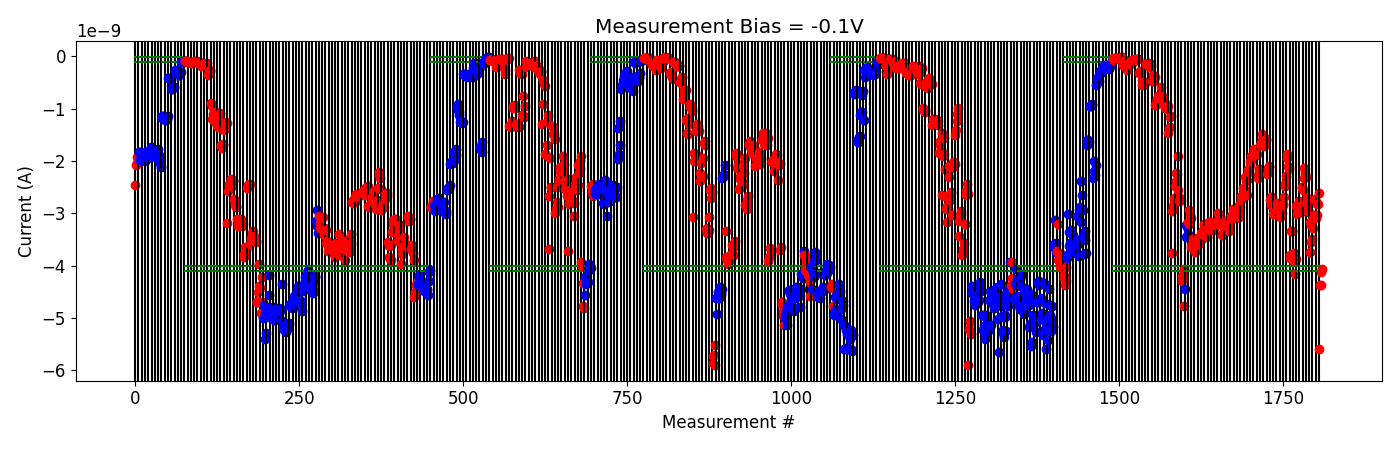

The table this chart was drawn from, first rows:
# pulse_v, pulse_width, num_applied, meas_v, i_0, i_1, i_2, i_3, i_4
2.500000000000000000e+00, 4.999999999999999774e-07, 1.000000000000000000e+03, -1.000000000000000056e-01, -3.756847565000000302e-11, -5.371718960000000264e-11, -6.606913400000000192e-11, -3.533832690000000441e-11, -4.047879449999999758e-11
2.500000000000000000e+00, 4.999999999999999774e-07, 1.000000000000000000e+03, -1.000000000000000056e-01, -3.350926029999999869e-11, -2.956358889999999982e-11, -2.665318950000000239e-11, -2.785749110000000051e-11, -2.651499019999999920e-11
3.000000000000000000e+00, 4.999999999999999774e-07, 1.000000000000000000e+03, -1.000000000000000056e-01, -4.419276380000000381e-11, -3.862441370000000315e-11, -3.527832300000000120e-11, -2.345464379999999928e-11, -1.879595530000000033e-11
3.500000000000000000e+00, 4.999999999999999774e-07, 1.000000000000000000e+03, -1.000000000000000056e-01, -1.590525050000000270e-10, -1.756909880000000174e-10, -1.460577740000000051e-10, -1.620517849999999887e-10, -6.666767220000000774e-11
3.500000000000000000e+00, 4.999999999999999774e-07, 1.000000000000000000e+03, -1.000000000000000056e-01, -1.744847910000000076e-10, -2.594638820000000065e-10, -1.850328235999999948e-10, -1.925128385999999934e-10, -1.447302954000000096e-10
3.500000000000000000e+00, 4.999999999999999774e-07, 1.000000000000000000e+03, -1.000000000000000056e-01, -1.329580480000000095e-10, -1.165066914000000160e-10, -1.422387810000000053e-10, -1.203240110000000256e-10, -1.277368316000000093e-10
4.000000000000000000e+00, 4.999999999999999774e-07, 1.000000000000000000e+03, -1.000000000000000056e-01, -8.021502999999999571e-11, -7.927523780000000698e-11, -7.160650079999999509e-11, -9.450439659999999509e-11, -6.761685320000000084e-11
4.500000000000000000e+00, 4.999999999999999774e-07, 1.000000000000000000e+03, -1.000000000000000056e-01, -6.816011320000001402e-11, -4.896715340000000461e-11, -4.525800440000000538e-11, -5.187054679999999668e-11, -5.061963060000000202e-11
5.000000000000000000e+00, 4.999999999999999774e-07, 1.000000000000000000e+03, -1.000000000000000056e-01, -3.191121279999999848e-10, -3.182895210000000210e-10, -2.879742195000000497e-10, -2.974131280000000580e-10, -4.460549805000000029e-10
5.000000000000000000e+00, 4.999999999999999774e-07, 1.000000000000000000e+03, -1.000000000000000056e-01, -5.481690300000000012e-10, -4.987060934999999866e-10, -5.461301250000000968e-10, -5.276055500000000300e-10, -5.016078800000000560e-10
5.500000000000000000e+00, 4.999999999999999774e-07, 1.000000000000000000e+03, -1.000000000000000056e-01, -1.454800490000000199e-10, -1.512326374999999918e-10, -1.458255415000000035e-10, -1.333202790000000235e-10, -1.247555995000000131e-10
6.000000000000000000e+00, 4.999999999999999774e-07, 1.000000000000000000e+03, -1.000000000000000056e-01, -1.490230140000000140e-10, -1.977147755000000020e-10, -1.716693619999999938e-10, -1.843332760000000024e-10, -1.554413149999999982e-10
6.500000000000000000e+00, 4.999999999999999774e-07, 1.000000000000000000e+03, -1.000000000000000056e-01, -4.723590965000000288e-10, -3.600300665000000446e-10, -3.976396010000000568e-10, -4.778008249999999986e-10, -3.956110195000000145e-10
6.500000000000000000e+00, 4.999999999999999774e-07, 1.000000000000000000e+03, -1.000000000000000056e-01, -9.362126380000001050e-10, -9.334254870000000912e-10, -8.406635330000000120e-10, -8.084074940000000688e-10, -7.597089750000000411e-10
6.500000000000000000e+00, 4.999999999999999774e-07, 1.000000000000000000e+03, -1.000000000000000056e-01, -7.612262430000000004e-10, -8.007465139999999917e-10, -7.808318920000001163e-10, -7.842755430000000234e-10, -5.932115489999999952e-10
7.000000000000000000e+00, 4.999999999999999774e-07, 1.000000000000000000e+03, -1.000000000000000056e-01, -7.543872860000000670e-10, -8.418864290000000521e-10, -8.743907549999999685e-10, -9.166401380000000674e-10, -8.838662320000001193e-10
7.500000000000000000e+00, 4.999999999999999774e-07, 1.000000000000000000e+03, -1.000000000000000056e-01, -9.892048230000000571e-10, -9.929895200000000338e-10, -9.986595370000001323e-10, -9.480220700000001220e-10, -9.533278920000000550e-10
8.000000000000000000e+00, 4.999999999999999774e-07, 1.000000000000000000e+03, -1.000000000000000056e-01, -1.465705190000000181e-09, -1.363646490000000226e-09, -1.349553669999999968e-09, -1.156525080000000144e-09, -1.147917590000000123e-09
8.500000000000000000e+00, 4.999999999999999774e-07, 1.000000000000000000e+03, -1.000000000000000056e-01, -3.760890079999999763e-09, -2.964090980000000072e-09, -2.857918840000000200e-09, -2.802471100000000083e-09, -2.709398900000000240e-09
8.500000000000000000e+00, 4.999999999999999774e-07, 1.000000000000000000e+03, -1.000000000000000056e-01, -2.482811640000000307e-09, -2.378112480000000057e-09, -2.222928460000000062e-09, -2.244646679999999788e-09, -1.912552150000000249e-09
9.000000000000000000e+00, 4.999999999999999774e-07, 1.000000000000000000e+03, -1.000000000000000056e-01, -2.545414860000000352e-09, -2.757143339999999838e-09, -2.730270520000000168e-09, -2.697791659999999999e-09, -2.744749000000000155e-09
9.199999999999999289e+00, 4.999999999999999774e-07, 1.000000000000000000e+03, -1.000000000000000056e-01, -4.188311095000000003e-09, -4.296774245000000444e-09, -4.174746720000000156e-09, -4.068894009999999870e-09, -4.766112759999999676e-09
-2.000000000000000111e-01, 4.999999999999999774e-07, 1.000000000000000000e+03, -1.000000000000000056e-01, -4.453990130000000209e-09, -3.458066010000000043e-09, -3.218118764999999822e-09, -3.260506220000000060e-09, -3.397890834999999831e-09
2.000000000000000111e-01, 4.999999999999999774e-07, 1.000000000000000000e+03, -1.000000000000000056e-01, -3.174698435000000377e-09, -3.203697770000000210e-09, -2.944143169999999986e-09, -3.030386720000000191e-09, -3.085325070000000305e-09
4.000000000000000222e-01, 4.999999999999999774e-07, 1.000000000000000000e+03, -1.000000000000000056e-01, -3.641310755000000274e-09, -3.581864245000000066e-09, -3.580469750000000068e-09, -3.491022990000000092e-09, -3.472499884999999956e-09
6.000000000000000888e-01, 4.999999999999999774e-07, 1.000000000000000000e+03, -1.000000000000000056e-01, -3.687927559999999990e-09, -3.737705975000000278e-09, -3.703553135000000106e-09, -3.589917914999999859e-09, -3.491306934999999698e-09
8.000000000000000444e-01, 4.999999999999999774e-07, 1.000000000000000000e+03, -1.000000000000000056e-01, -3.605901230000000027e-09, -3.572135195000000238e-09, -3.553674820000000164e-09, -3.527393855000000067e-09, -3.518157210000000370e-09
1.000000000000000000e+00, 4.999999999999999774e-07, 1.000000000000000000e+03, -1.000000000000000056e-01, -3.374428809999999765e-09, -3.399431795000000361e-09, -3.313742849999999849e-09, -3.358462300000000321e-09, -3.212397974999999966e-09
1.199999999999999956e+00, 4.999999999999999774e-07, 1.000000000000000000e+03, -1.000000000000000056e-01, -3.345374100000000064e-09, -3.313202625000000108e-09, -3.358833529999999875e-09, -3.435144935000000363e-09, -3.447729260000000058e-09
1.399999999999999911e+00, 4.999999999999999774e-07, 1.000000000000000000e+03, -1.000000000000000056e-01, -3.286919264999999992e-09, -3.160393644999999675e-09, -3.165758244999999973e-09, -3.229254085000000092e-09, -3.308794319999999915e-09
1.599999999999999867e+00, 4.999999999999999774e-07, 1.000000000000000000e+03, -1.000000000000000056e-01, -3.265690709999999772e-09, -3.289686980000000237e-09, -3.160940289999999891e-09, -3.317789644999999945e-09, -3.275700630000000294e-09
1.799999999999999822e+00, 4.999999999999999774e-07, 1.000000000000000000e+03, -1.000000000000000056e-01, -3.211187959999999962e-09, -3.215172625000000189e-09, -3.176752955000000255e-09, -3.174218415000000306e-09, -3.174850045000000151e-09
1.999999999999999778e+00, 4.999999999999999774e-07, 1.000000000000000000e+03, -1.000000000000000056e-01, -3.194824290000000226e-09, -2.987167000000000010e-09, -3.043299984999999857e-09, -3.105839049999999800e-09, -3.198161815000000379e-09
2.199999999999999734e+00, 4.999999999999999774e-07, 1.000000000000000000e+03, -1.000000000000000056e-01, -3.190380040000000074e-09, -3.387093735000000337e-09, -3.414387924999999994e-09, -3.421381135000000225e-09, -3.289242570000000185e-09
2.399999999999999911e+00, 4.999999999999999774e-07, 1.000000000000000000e+03, -1.000000000000000056e-01, -3.213342089999999994e-09, -3.151637044999999644e-09, -3.194628855000000131e-09, -3.144473349999999826e-09, -3.232880825000000374e-09
2.600000000000000089e+00, 4.999999999999999774e-07, 1.000000000000000000e+03, -1.000000000000000056e-01, -3.212049310000000325e-09, -3.283233815000000186e-09, -3.331584965000000287e-09, -3.238231914999999839e-09, -3.182367785000000000e-09
2.800000000000000266e+00, 4.999999999999999774e-07, 1.000000000000000000e+03, -1.000000000000000056e-01, -3.058828175000000114e-09, -3.088602640000000040e-09, -3.027072570000000045e-09, -3.011157964999999694e-09, -2.911190914999999789e-09
3.000000000000000444e+00, 4.999999999999999774e-07, 1.000000000000000000e+03, -1.000000000000000056e-01, -3.081314815000000441e-09, -2.940581055000000040e-09, -2.995556450000000051e-09, -3.056151404999999991e-09, -3.081951365000000282e-09
3.200000000000000622e+00, 4.999999999999999774e-07, 1.000000000000000000e+03, -1.000000000000000056e-01, -3.055471619999999768e-09, -2.991435499999999973e-09, -3.071255374999999767e-09, -2.848342764999999919e-09, -2.885609190000000244e-09
3.400000000000000799e+00, 4.999999999999999774e-07, 1.000000000000000000e+03, -1.000000000000000056e-01, -2.676494274999999841e-09, -2.748003399999999866e-09, -2.695187099999999981e-09, -2.645272260000000045e-09, -2.521657309999999966e-09
3.600000000000000977e+00, 4.999999999999999774e-07, 1.000000000000000000e+03, -1.000000000000000056e-01, -2.686345534999999997e-09, -2.560711040000000022e-09, -2.304508285000000049e-09, -2.390839780000000247e-09, -2.359184655000000279e-09
3.800000000000001155e+00, 4.999999999999999774e-07, 1.000000000000000000e+03, -1.000000000000000056e-01, -2.653229420000000257e-09, -2.168544715000000055e-09, -2.151629510000000033e-09, -2.217221715000000217e-09, -2.077585070000000226e-09
4.000000000000000888e+00, 4.999999999999999774e-07, 1.000000000000000000e+03, -1.000000000000000056e-01, -2.009297160000000252e-09, -1.908133315000000091e-09, -1.922037305000000002e-09, -1.904382709999999865e-09, -1.960098405000000116e-09
4.500000000000000888e+00, 4.999999999999999774e-07, 1.000000000000000000e+03, -1.000000000000000056e-01, -1.910414105000000215e-09, -1.771034255000000068e-09, -1.869406735000000096e-09, -1.803742849999999893e-09, -1.893460470000000020e-09
5.000000000000000888e+00, 4.999999999999999774e-07, 1.000000000000000000e+03, -1.000000000000000056e-01, -1.873083840000000054e-09, -2.321661819999999861e-09, -2.269785185000000240e-09, -2.147881560000000157e-09, -2.145689799999999792e-09
5.200000000000001066e+00, 4.999999999999999774e-07, 1.000000000000000000e+03, -1.000000000000000056e-01, -1.704140809999999959e-09, -1.653654635000000043e-09, -1.594719984999999881e-09, -1.492002535000000040e-09, -1.498958169999999873e-09
5.700000000000001066e+00, 4.999999999999999774e-07, 1.000000000000000000e+03, -1.000000000000000056e-01, -1.710027520000000055e-09, -1.630902770000000162e-09, -1.596187420000000135e-09, -1.581556765000000030e-09, -1.594003025000000009e-09
6.200000000000001066e+00, 4.999999999999999774e-07, 1.000000000000000000e+03, -1.000000000000000056e-01, -2.242842350000000006e-09, -2.139875210000000228e-09, -2.169631484999999980e-09, -2.122360879999999887e-09, -2.098688845000000043e-09
6.400000000000001243e+00, 4.999999999999999774e-07, 1.000000000000000000e+03, -1.000000000000000056e-01, -2.754667465000000144e-09, -2.679400579999999762e-09, -2.841006149999999905e-09, -2.688072790000000024e-09, -2.774622334999999834e-09
6.600000000000001421e+00, 4.999999999999999774e-07, 1.000000000000000000e+03, -1.000000000000000056e-01, -3.018704664999999924e-09, -2.989575434999999961e-09, -2.995385910000000116e-09, -3.010387939999999905e-09, -2.951656694999999981e-09
6.800000000000001599e+00, 4.999999999999999774e-07, 1.000000000000000000e+03, -1.000000000000000056e-01, -2.809327334999999664e-09, -2.878891494999999910e-09, -2.866953984999999771e-09, -2.941402705000000155e-09, -2.957975789999999811e-09
7.000000000000001776e+00, 4.999999999999999774e-07, 1.000000000000000000e+03, -1.000000000000000056e-01, -3.066047929999999852e-09, -2.920409059999999793e-09, -3.042476555000000083e-09, -3.000291394999999893e-09, -2.818172010000000061e-09
7.200000000000001954e+00, 4.999999999999999774e-07, 1.000000000000000000e+03, -1.000000000000000056e-01, -2.847651414999999980e-09, -2.693412155000000302e-09, -2.477840890000000239e-09, -2.434519694999999970e-09, -2.282332390000000014e-09
7.400000000000002132e+00, 4.999999999999999774e-07, 1.000000000000000000e+03, -1.000000000000000056e-01, -1.867820944999999834e-09, -1.948181740000000087e-09, -2.091533144999999962e-09, -2.151842945000000076e-09, -2.105761975000000190e-09
7.600000000000002309e+00, 4.999999999999999774e-07, 1.000000000000000000e+03, -1.000000000000000056e-01, -3.845742780000000388e-09, -3.801239744999999998e-09, -3.338145365000000028e-09, -3.328321515000000173e-09, -3.339035965000000203e-09
7.800000000000002487e+00, 4.999999999999999774e-07, 1.000000000000000000e+03, -1.000000000000000056e-01, -3.899441320000000430e-09, -3.900437055000000452e-09, -3.751017964999999660e-09, -4.157006290000000120e-09, -3.876867654999999659e-09
8.000000000000001776e+00, 4.999999999999999774e-07, 1.000000000000000000e+03, -1.000000000000000056e-01, -2.864583050000000194e-09, -3.013844899999999914e-09, -2.860082465000000033e-09, -2.928794284999999728e-09, -2.769065015000000058e-09
8.200000000000001066e+00, 4.999999999999999774e-07, 1.000000000000000000e+03, -1.000000000000000056e-01, -2.965409399999999808e-09, -2.855300065000000035e-09, -2.978316995000000065e-09, -2.498649165000000158e-09, -2.513139234999999869e-09
8.400000000000000355e+00, 4.999999999999999774e-07, 1.000000000000000000e+03, -1.000000000000000056e-01, -2.554418050000000159e-09, -2.331215110000000075e-09, -2.138734000000000154e-09, -2.220978815000000115e-09, -2.299248560000000095e-09
8.599999999999999645e+00, 4.999999999999999774e-07, 1.000000000000000000e+03, -1.000000000000000056e-01, -2.811565025000000111e-09, -2.700115639999999994e-09, -2.882296294999999588e-09, -2.953136720000000277e-09, -2.967918760000000084e-09
... 4 more rows
